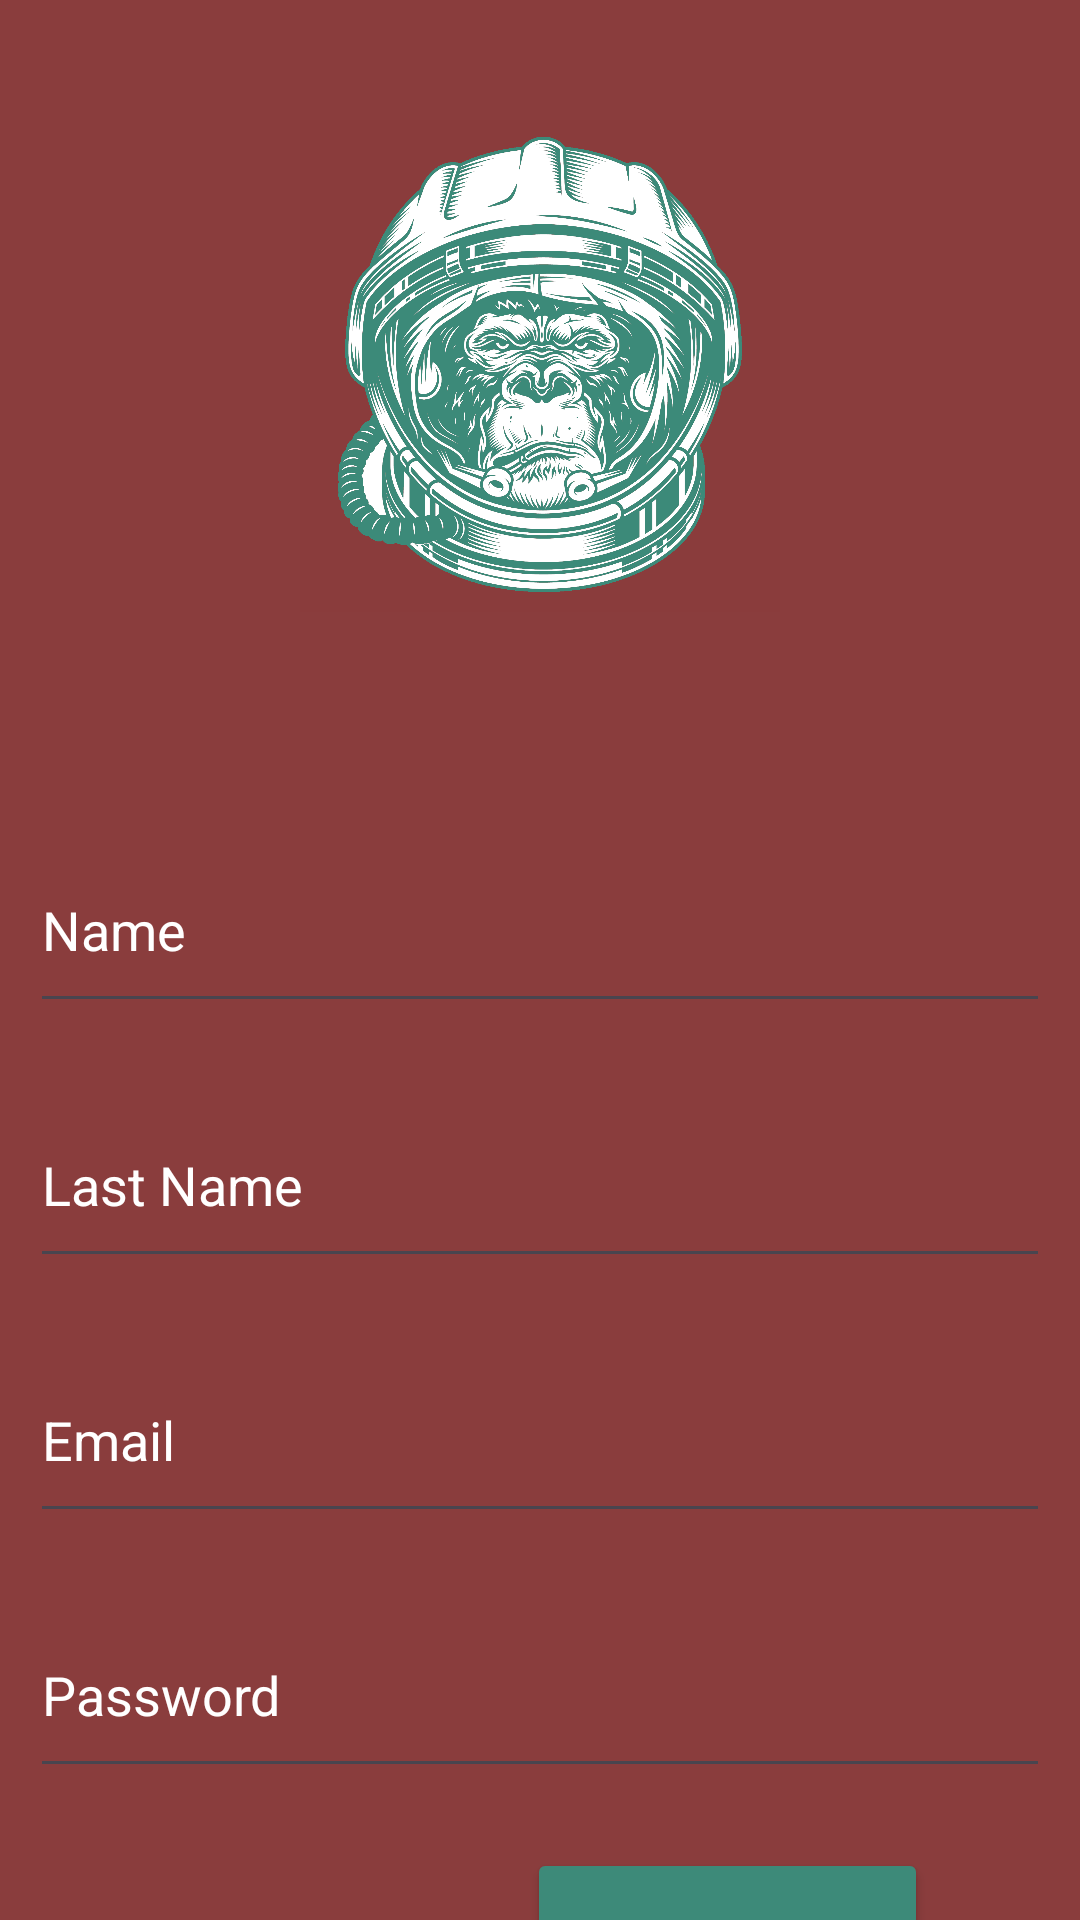

Here is an Android app screen rendered from its layout file. Give the layout XML and the strings, colors and styles it references.
<!-- AndroidManifest.xml: application theme Base.Theme.Estudios -->
<!-- res/layout/activity_registro_usuario.xml -->
<?xml version="1.0" encoding="utf-8"?>
<androidx.constraintlayout.widget.ConstraintLayout xmlns:android="http://schemas.android.com/apk/res/android"
    xmlns:app="http://schemas.android.com/apk/res-auto"
    xmlns:tools="http://schemas.android.com/tools"
    android:layout_width="match_parent"
    android:layout_height="match_parent"
    android:background="@color/vino"
    tools:context=".cursoAndroid.RegistroUsuarioActivity">

    <ImageView
        android:id="@+id/imageView"
        android:layout_width="160dp"
        android:layout_height="180dp"
        android:background="@android:color/transparent"
        app:layout_constraintEnd_toEndOf="parent"
        app:layout_constraintStart_toStartOf="parent"
        app:layout_constraintTop_toTopOf="parent"
        android:layout_marginTop="32dp"
        android:src="@drawable/imagen_logov3" />

    <EditText
        android:id="@+id/nombre"
        android:layout_width="match_parent"
        android:layout_height="65dp"
        android:layout_marginLeft="10dp"
        android:layout_marginRight="10dp"
        android:layout_marginTop="64dp"
        android:ems="10"
        android:hint="Name"
        android:inputType="text"
        android:textColorHint="@color/white"
        app:layout_constraintEnd_toEndOf="parent"
        app:layout_constraintStart_toStartOf="parent"
        app:layout_constraintTop_toBottomOf="@+id/imageView" />

    <EditText
        android:id="@+id/apellido"
        android:layout_width="match_parent"
        android:layout_height="65dp"
        android:layout_marginLeft="10dp"
        android:layout_marginRight="10dp"
        android:layout_marginTop="20dp"
        android:ems="10"
        android:inputType="text"
        android:hint="Last Name"
        android:textColorHint="@color/white"
        app:layout_constraintEnd_toEndOf="parent"
        app:layout_constraintStart_toStartOf="parent"
        app:layout_constraintTop_toBottomOf="@+id/nombre" />

    <EditText
        android:id="@+id/correo"
        android:layout_width="match_parent"
        android:layout_height="65dp"
        android:layout_marginLeft="10dp"
        android:layout_marginRight="10dp"
        android:layout_marginTop="20dp"
        android:ems="10"
        android:inputType="text"
        android:hint="Email"
        android:textColorHint="@color/white"
        app:layout_constraintTop_toBottomOf="@+id/apellido"
        tools:layout_editor_absoluteX="101dp" />

    <EditText
        android:id="@+id/contrasenia"
        android:layout_width="match_parent"
        android:layout_height="65dp"
        android:layout_marginLeft="10dp"
        android:layout_marginRight="10dp"
        android:layout_marginTop="20dp"
        android:ems="10"
        android:hint="Password"
        android:inputType="textPassword"
        android:textColorHint="@color/white"
        app:layout_constraintTop_toBottomOf="@+id/correo"
        tools:layout_editor_absoluteX="99dp" />

    <Button
        android:id="@+id/registrar"
        android:layout_width="wrap_content"
        android:layout_height="80dp"
        android:layout_marginStart="16dp"
        android:layout_marginTop="20dp"
        android:layout_marginEnd="16dp"
        android:backgroundTint="@color/aquamarine"
        android:text="CREATE ACOUNT"
        app:layout_constraintEnd_toEndOf="parent"
        app:layout_constraintHorizontal_bias="0.821"
        app:layout_constraintStart_toStartOf="parent"
        app:layout_constraintTop_toBottomOf="@+id/contrasenia" />

</androidx.constraintlayout.widget.ConstraintLayout>
<!-- resources referenced by this layout -->
<resources>
  <color name="aquamarine">#3d8a79</color>
  <color name="vino">#8A3D3D</color>
  <color name="white">#FFFFFFFF</color>
  <!-- drawable imagen_logov3: png bitmap (drawable, 770623 bytes) -->
  <style name="Base.Theme.Estudios" parent="Theme.Material3.DayNight.NoActionBar">
          
          
      </style>
</resources>
